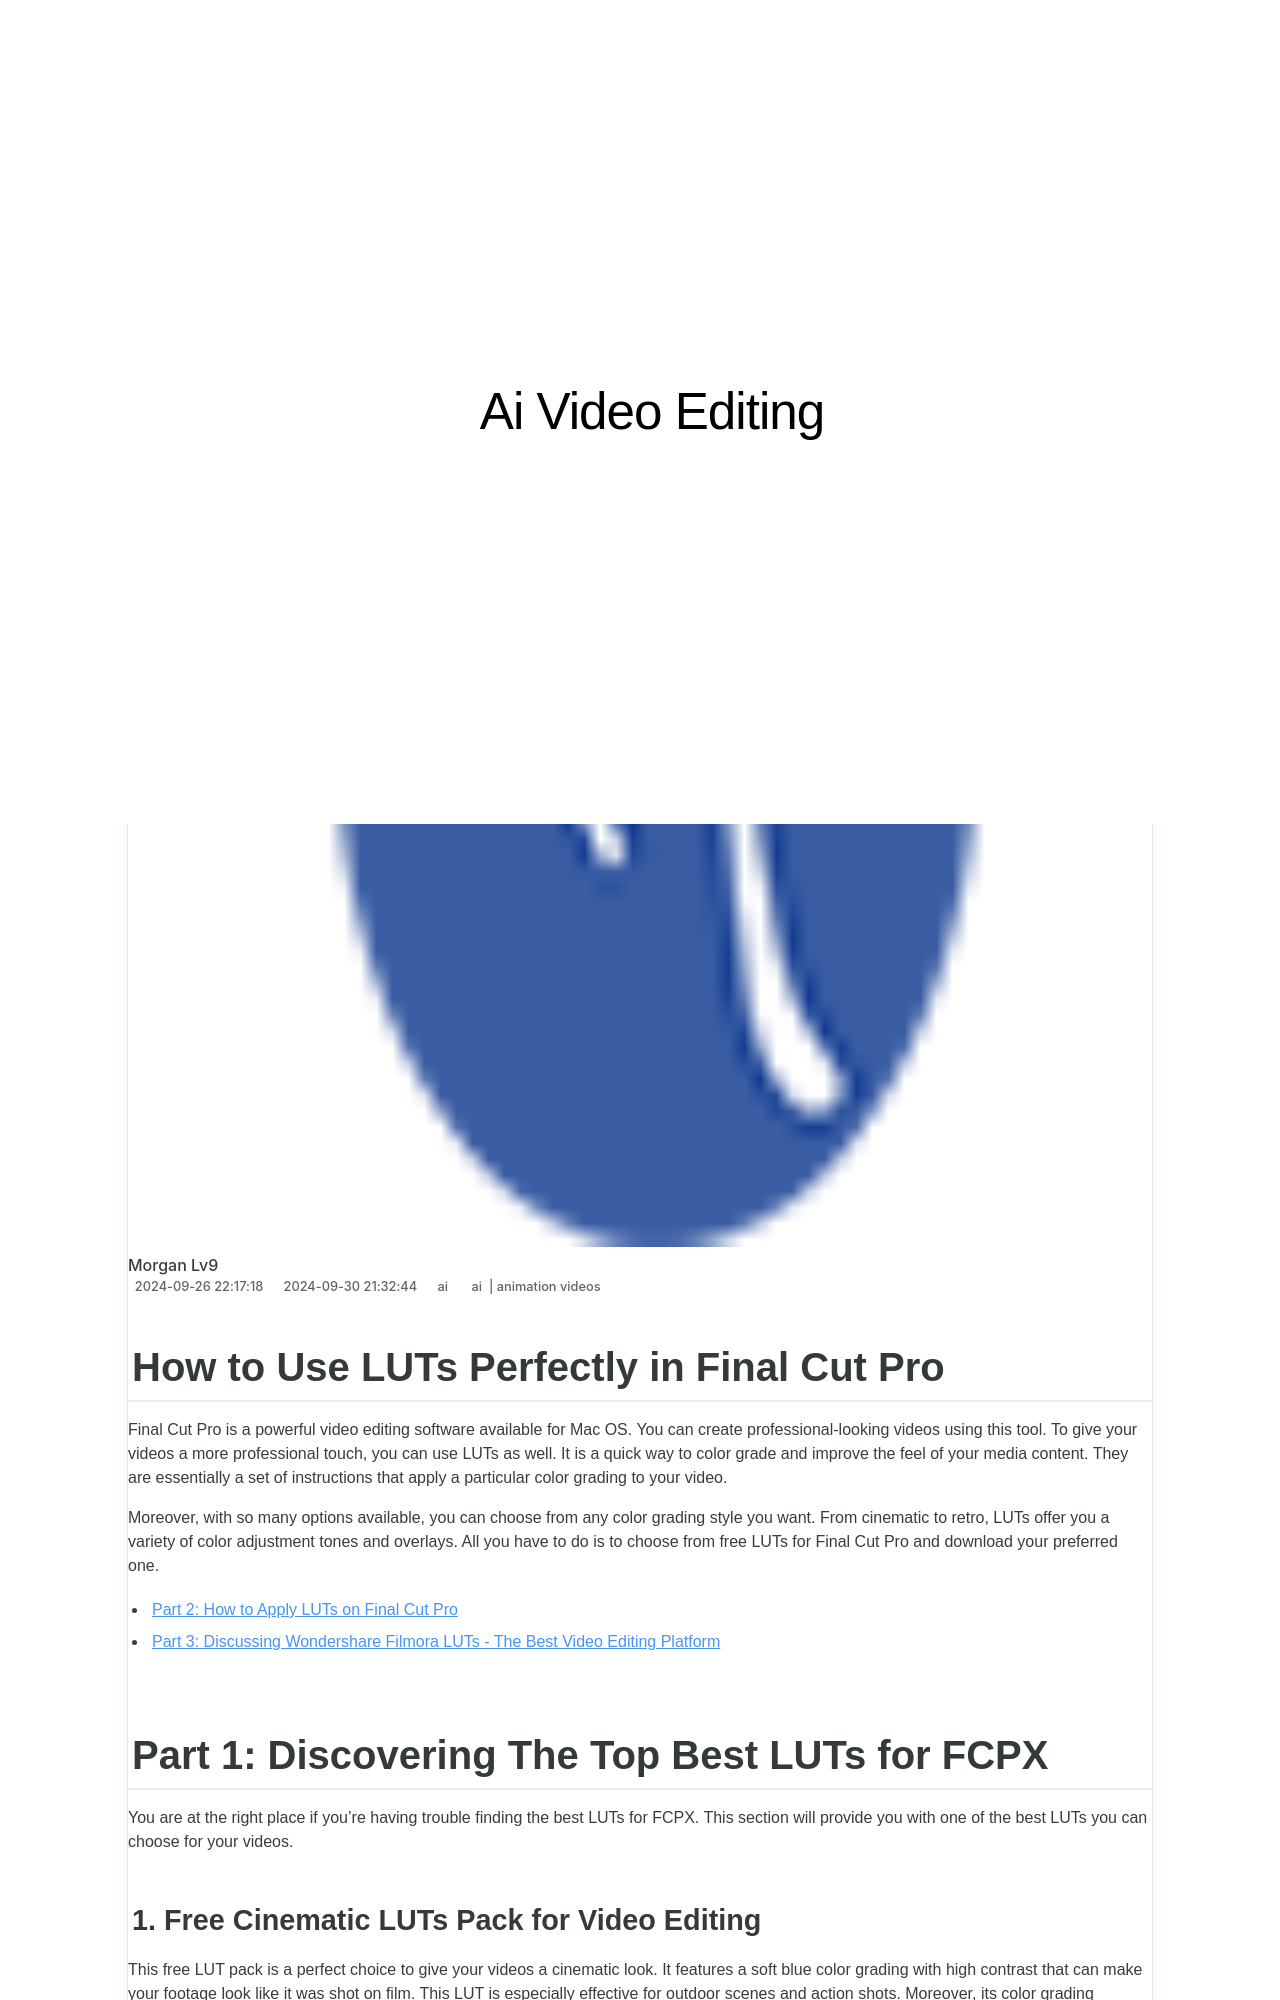

repository: techidaily/site-ai-video-editing · page: new-2024-approved-how-to-use-luts-perfectly-in-final-cut-pro/index.html · generator: jekyll

---
title: New 2024 Approved How to Use LUTs Perfectly in Final Cut Pro
date: 2024-09-26T22:17:18.675Z
updated: 2024-09-30T21:32:44.059Z
tags: 
  - ai
  - animation videos
categories: 
  - ai
description: This Article Describes New 2024 Approved How to Use LUTs Perfectly in Final Cut Pro
excerpt: This Article Describes New 2024 Approved How to Use LUTs Perfectly in Final Cut Pro
keywords: how to use adjustment layer in final cut pro,how to use luts perfectly in final cut pro,ai animation guide to using luts perfectly in final cut pro,guide to using luts perfectly in final cut pro,ai animation ai animation guide to using luts perfectly in final cut pro,how to use luts in final cut pro,ai animation how to use luts perfectly in final cut pro
thumbnail: https://thmb.techidaily.com/6190a0016cd0db6cebefe5acaadd207d01333c2584c8d35c887e62fae8bb62c7.jpg
---

## How to Use LUTs Perfectly in Final Cut Pro

Final Cut Pro is a powerful video editing software available for Mac OS. You can create professional-looking videos using this tool. To give your videos a more professional touch, you can use LUTs as well. It is a quick way to color grade and improve the feel of your media content. They are essentially a set of instructions that apply a particular color grading to your video.

Moreover, with so many options available, you can choose from any color grading style you want. From cinematic to retro, LUTs offer you a variety of color adjustment tones and overlays. All you have to do is to choose from free LUTs for Final Cut Pro and download your preferred one.

* [Part 2: How to Apply LUTs on Final Cut Pro](#part2)
* [Part 3: Discussing Wondershare Filmora LUTs - The Best Video Editing Platform](#part3)

## Part 1: Discovering The Top Best LUTs for FCPX

You are at the right place if you're having trouble finding the best LUTs for FCPX. This section will provide you with one of the best LUTs you can choose for your videos.
